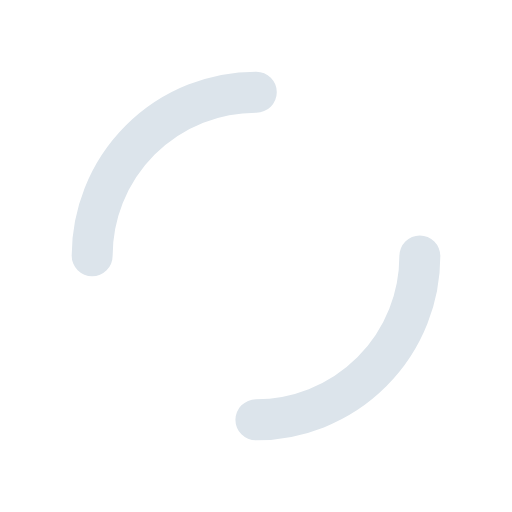
t = 0.00 s
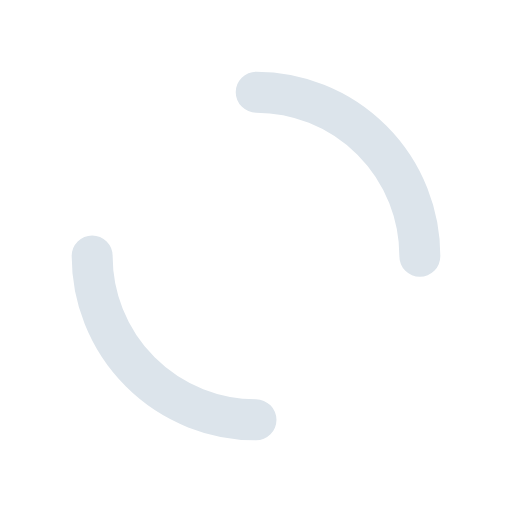
t = 0.25 s
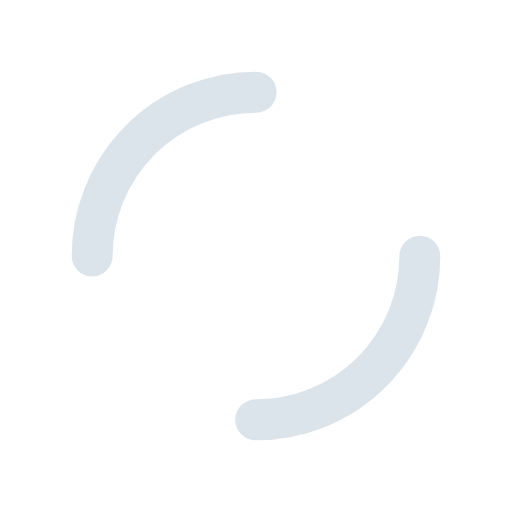
t = 0.50 s
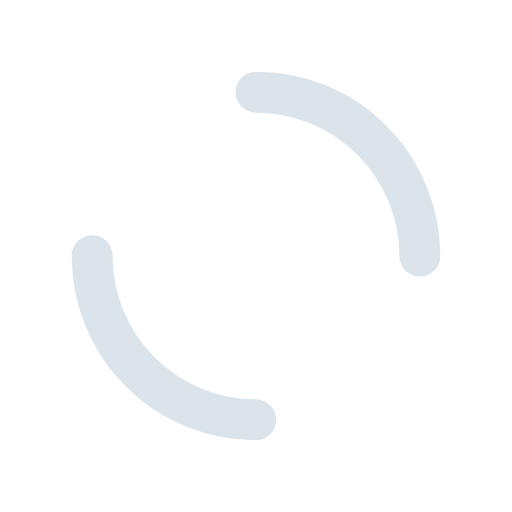
t = 0.75 s

The animated SVG that drew these frames (rendered in a browser with its animation timeline set to each time). Animation: 1 SMIL element (animateTransform=1); one cycle of 1.00 s, repeats indefinitely.

<?xml version="1.0" encoding="utf-8"?>
<svg xmlns="http://www.w3.org/2000/svg" xmlns:xlink="http://www.w3.org/1999/xlink" style="margin: auto; background: none; display: block; shape-rendering: auto;" width="200px" height="200px" viewBox="0 0 100 100" preserveAspectRatio="xMidYMid">
<circle cx="50" cy="50" r="32" stroke-width="8" stroke="#dce4eb" stroke-dasharray="50.26548245743669 50.26548245743669" fill="none" stroke-linecap="round">
  <animateTransform attributeName="transform" type="rotate" repeatCount="indefinite" dur="1s" keyTimes="0;1" values="0 50 50;360 50 50"></animateTransform>
</circle>
<!-- [ldio] generated by https://loading.io/ --></svg>
